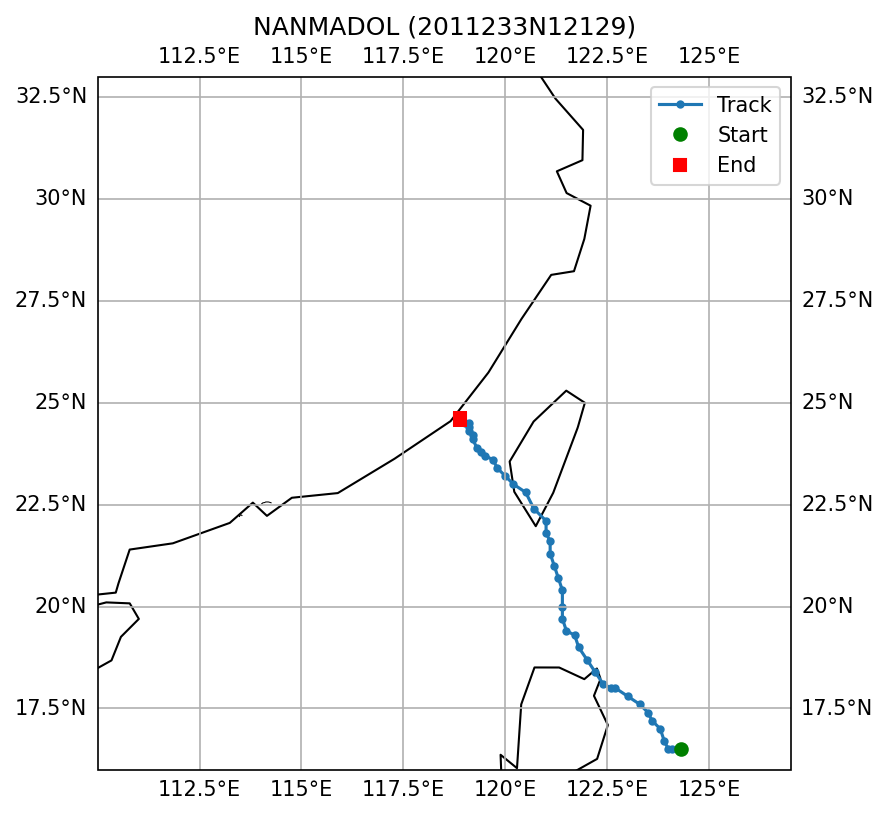

The data file committed next to this chart (first rows):
SID, NAME, ISO_TIME, LAT, LON, DIST2LAND, USA_WIND, USA_PRES, USA_R34_NE, USA_R34_SE, USA_R34_SW, USA_R34_NW, USA_RMW, CMA_CAT
2011233N12129, NANMADOL, 2011-08-25 15:00:00, 16.5, 124.3, 196, 110.0, 941.0, 110, 110, 110, 110, 18.0, 5
2011233N12129, NANMADOL, 2011-08-25 18:00:00, 16.5, 124.1, 176, 125.0, 929.0, 120, 120, 120, 120, 15.0, 5
2011233N12129, NANMADOL, 2011-08-25 21:00:00, 16.5, 124.0, 165, 130.0, 926.0, 130, 130, 130, 130, 15.0, 5
2011233N12129, NANMADOL, 2011-08-26 00:00:00, 16.7, 123.9, 150, 135.0, 922.0, 140, 140, 140, 140, 15.0, 6
2011233N12129, NANMADOL, 2011-08-26 03:00:00, 17.0, 123.8, 138, 138.0, 920.0, 143, 138, 128, 130, 15.0, 6
2011233N12129, NANMADOL, 2011-08-26 06:00:00, 17.2, 123.6, 119, 140.0, 918.0, 145, 135, 115, 120, 15.0, 6
2011233N12129, NANMADOL, 2011-08-26 09:00:00, 17.4, 123.5, 115, 140.0, 918.0, 145, 135, 115, 120, 15.0, 6
2011233N12129, NANMADOL, 2011-08-26 12:00:00, 17.6, 123.3, 101, 140.0, 918.0, 145, 135, 115, 120, 15.0, 6
2011233N12129, NANMADOL, 2011-08-26 15:00:00, 17.8, 123.0, 84, 140.0, 918.0, 133, 128, 108, 120, 15.0, 6
2011233N12129, NANMADOL, 2011-08-26 18:00:00, 18.0, 122.7, 53, 140.0, 918.0, 120, 120, 100, 120, 15.0, 6
2011233N12129, NANMADOL, 2011-08-26 21:00:00, 18.0, 122.6, 43, 133.0, 924.0, 115, 115, 95, 115, 30.0, 6
2011233N12129, NANMADOL, 2011-08-27 00:00:00, 18.1, 122.4, 21, 125.0, 929.0, 110, 110, 90, 110, 45.0, 5
2011233N12129, NANMADOL, 2011-08-27 03:00:00, 18.4, 122.2, 0, 123.0, 931.0, 125, 125, 110, 125, 38.0, 5
2011233N12129, NANMADOL, 2011-08-27 06:00:00, 18.7, 122.0, 35, 120.0, 933.0, 140, 140, 130, 140, 30.0, 5
2011233N12129, NANMADOL, 2011-08-27 09:00:00, 19.0, 121.8, 70, 115.0, 937.0, 140, 140, 130, 140, 30.0, 5
2011233N12129, NANMADOL, 2011-08-27 12:00:00, 19.3, 121.7, 94, 110.0, 941.0, 140, 140, 130, 140, 30.0, 4
2011233N12129, NANMADOL, 2011-08-27 15:00:00, 19.4, 121.5, 101, 105.0, 945.0, 140, 140, 130, 140, 30.0, 4
2011233N12129, NANMADOL, 2011-08-27 18:00:00, 19.7, 121.4, 133, 100.0, 948.0, 140, 140, 130, 140, 30.0, 4
2011233N12129, NANMADOL, 2011-08-27 21:00:00, 20.0, 121.4, 165, 93.0, 954.0, 125, 135, 120, 125, 30.0, 4
2011233N12129, NANMADOL, 2011-08-28 00:00:00, 20.4, 121.4, 175, 85.0, 959.0, 110, 130, 110, 110, 30.0, 4
2011233N12129, NANMADOL, 2011-08-28 03:00:00, 20.7, 121.3, 140, 85.0, 959.0, 110, 130, 110, 110, 30.0, 4
2011233N12129, NANMADOL, 2011-08-28 06:00:00, 21.0, 121.2, 105, 85.0, 959.0, 110, 130, 110, 110, 30.0, 4
2011233N12129, NANMADOL, 2011-08-28 09:00:00, 21.3, 121.1, 70, 80.0, 963.0, 110, 130, 110, 110, 30.0, 4
2011233N12129, NANMADOL, 2011-08-28 12:00:00, 21.6, 121.1, 39, 75.0, 967.0, 110, 130, 110, 110, 30.0, 4
2011233N12129, NANMADOL, 2011-08-28 15:00:00, 21.8, 121.0, 15, 73.0, 969.0, 100, 135, 125, 100, 30.0, 4
2011233N12129, NANMADOL, 2011-08-28 18:00:00, 22.1, 121.0, 10, 70.0, 970.0, 90, 140, 140, 90, 30.0, 4
2011233N12129, NANMADOL, 2011-08-28 21:00:00, 22.4, 120.7, 0, 68.0, 972.0, 90, 140, 140, 90, 30.0, 4
2011233N12129, NANMADOL, 2011-08-29 00:00:00, 22.8, 120.5, 0, 65.0, 974.0, 90, 140, 140, 90, 30.0, 3
2011233N12129, NANMADOL, 2011-08-29 03:00:00, 23.0, 120.2, 0, 63.0, 976.0, 83, 100, 113, 88, 33.0, 3
2011233N12129, NANMADOL, 2011-08-29 06:00:00, 23.2, 120.0, 10, 60.0, 978.0, 75, 60, 85, 85, 35.0, 3
2011233N12129, NANMADOL, 2011-08-29 09:00:00, 23.4, 119.8, 37, 53.0, 984.0, 75, 60, 85, 85, 35.0, 3
2011233N12129, NANMADOL, 2011-08-29 12:00:00, 23.6, 119.7, 40, 45.0, 989.0, 75, 60, 85, 85, 35.0, 3
2011233N12129, NANMADOL, 2011-08-29 15:00:00, 23.7, 119.5, 62, 43.0, 991.0, 75, 60, 85, 85, 35.0, 3
2011233N12129, NANMADOL, 2011-08-29 18:00:00, 23.8, 119.4, 74, 40.0, 993.0, 75, 60, 85, 85, 35.0, 2
2011233N12129, NANMADOL, 2011-08-29 21:00:00, 23.9, 119.3, 88, 35.0, 997.0, 37, 30, 42, 42, , 2
2011233N12129, NANMADOL, 2011-08-30 00:00:00, 24.1, 119.2, 75, 30.0, 1000, , , , , , 2
2011233N12129, NANMADOL, 2011-08-30 03:00:00, 24.2, 119.2, 67, 30.0, 1000, , , , , , 2
2011233N12129, NANMADOL, 2011-08-30 06:00:00, 24.3, 119.1, 52, 30.0, 1000, , , , , , 2
2011233N12129, NANMADOL, 2011-08-30 09:00:00, 24.4, 119.1, 46, 28.0, 1002, , , , , , 2
2011233N12129, NANMADOL, 2011-08-30 12:00:00, 24.5, 119.1, 41, 25.0, 1004, , , , , , 2
2011233N12129, NANMADOL, 2011-08-30 15:00:00, 24.5, 119.0, 32, 23.0, 1006, , , , , , 2
2011233N12129, NANMADOL, 2011-08-30 18:00:00, 24.6, 118.9, 20, 20.0, 1007, , , , , , 2
